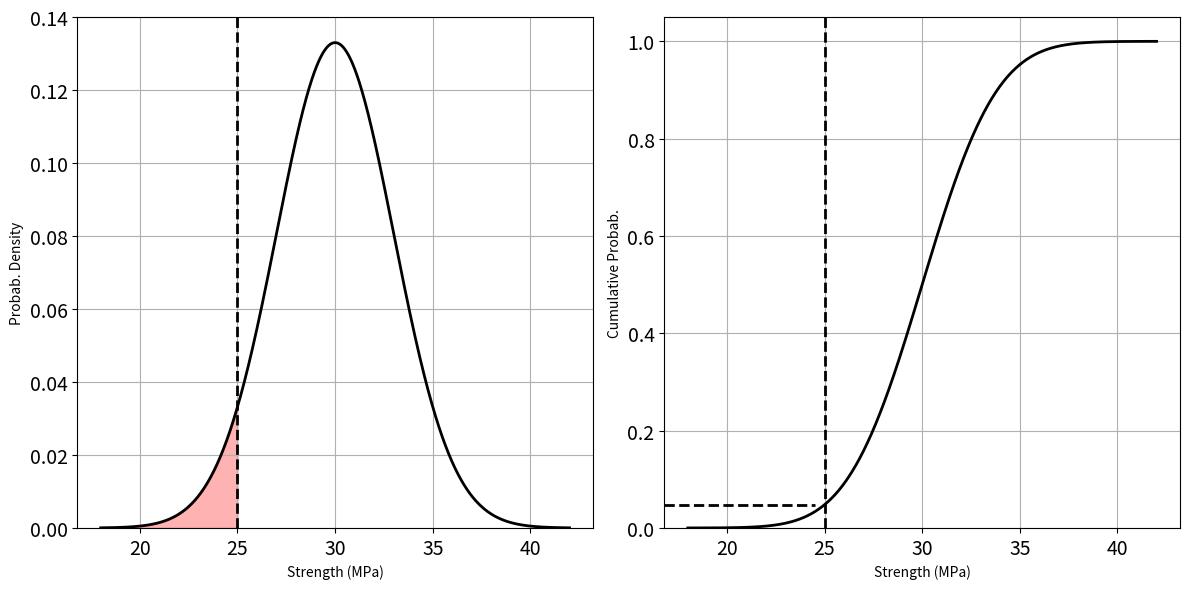

Python code for this plot:
#This code plots the CDF
#for normal distribution
import numpy as np
import matplotlib.pyplot as plt
from scipy.stats import norm
# Parameters
mu=30  #Mean (MPa)
sigma=3  #Standard dev. (MPa)
x=25 #Strength to check (MPa)
z = (x - mu) / sigma
probab = norm.cdf(z)
# Display probability
print(f'The probability that \
compressive strength is less than\
25 MPa = {probab:.4f}')
# Create figure
fig,axes=plt.subplots(1,2,figsize=(12,6))
# Plot PDF with shaded region
x_vals=np.linspace(mu - 4 * sigma,\
    mu + 4 * sigma, 1000)
pdf_vals=norm.pdf(x_vals,mu,sigma)
axes[0].plot(x_vals, \
  pdf_vals,'k',linewidth=2)
axes[0].grid(True)
# Shade area to left of x = 25
x_fill=np.linspace(mu-4*sigma,x,100)
y_fill=norm.pdf(x_fill,mu,sigma)
axes[0].fill_between(x_fill,\
  y_fill,color='r',alpha=0.3)
# A vertical dashed line at x=25
axes[0].axvline(x,color='k',\
   linestyle='--',linewidth=2)
# Formatting
axes[0].set_ylim([0, 0.14])
axes[0].set_xlabel('Strength (MPa)')
axes[0].set_ylabel('Probab. Density')
axes[0].tick_params(axis='both',\
            labelsize=14)
# plot CDF with reference lines
cdf_vals=norm.cdf((x_vals-mu)/sigma)
axes[1].plot(x_vals,cdf_vals,\
    'k',linewidth=2)
axes[1].grid(True)
# Add dashed reference lines
axes[1].axvline(x, color='k',\
  linestyle='--', linewidth=2)
axes[1].axhline(probab,xmin=0,\
xmax=(x-(mu-4*sigma))/(8*sigma),\
color='k',linestyle='--',linewidth=2)
# Formatting
axes[1].set_ylim([0, 1.05])
axes[1].set_xlabel('Strength (MPa)')
axes[1].set_ylabel('Cumulative Probab.')
axes[1].tick_params(axis='both',labelsize=14)
plt.tight_layout()
plt.show()
